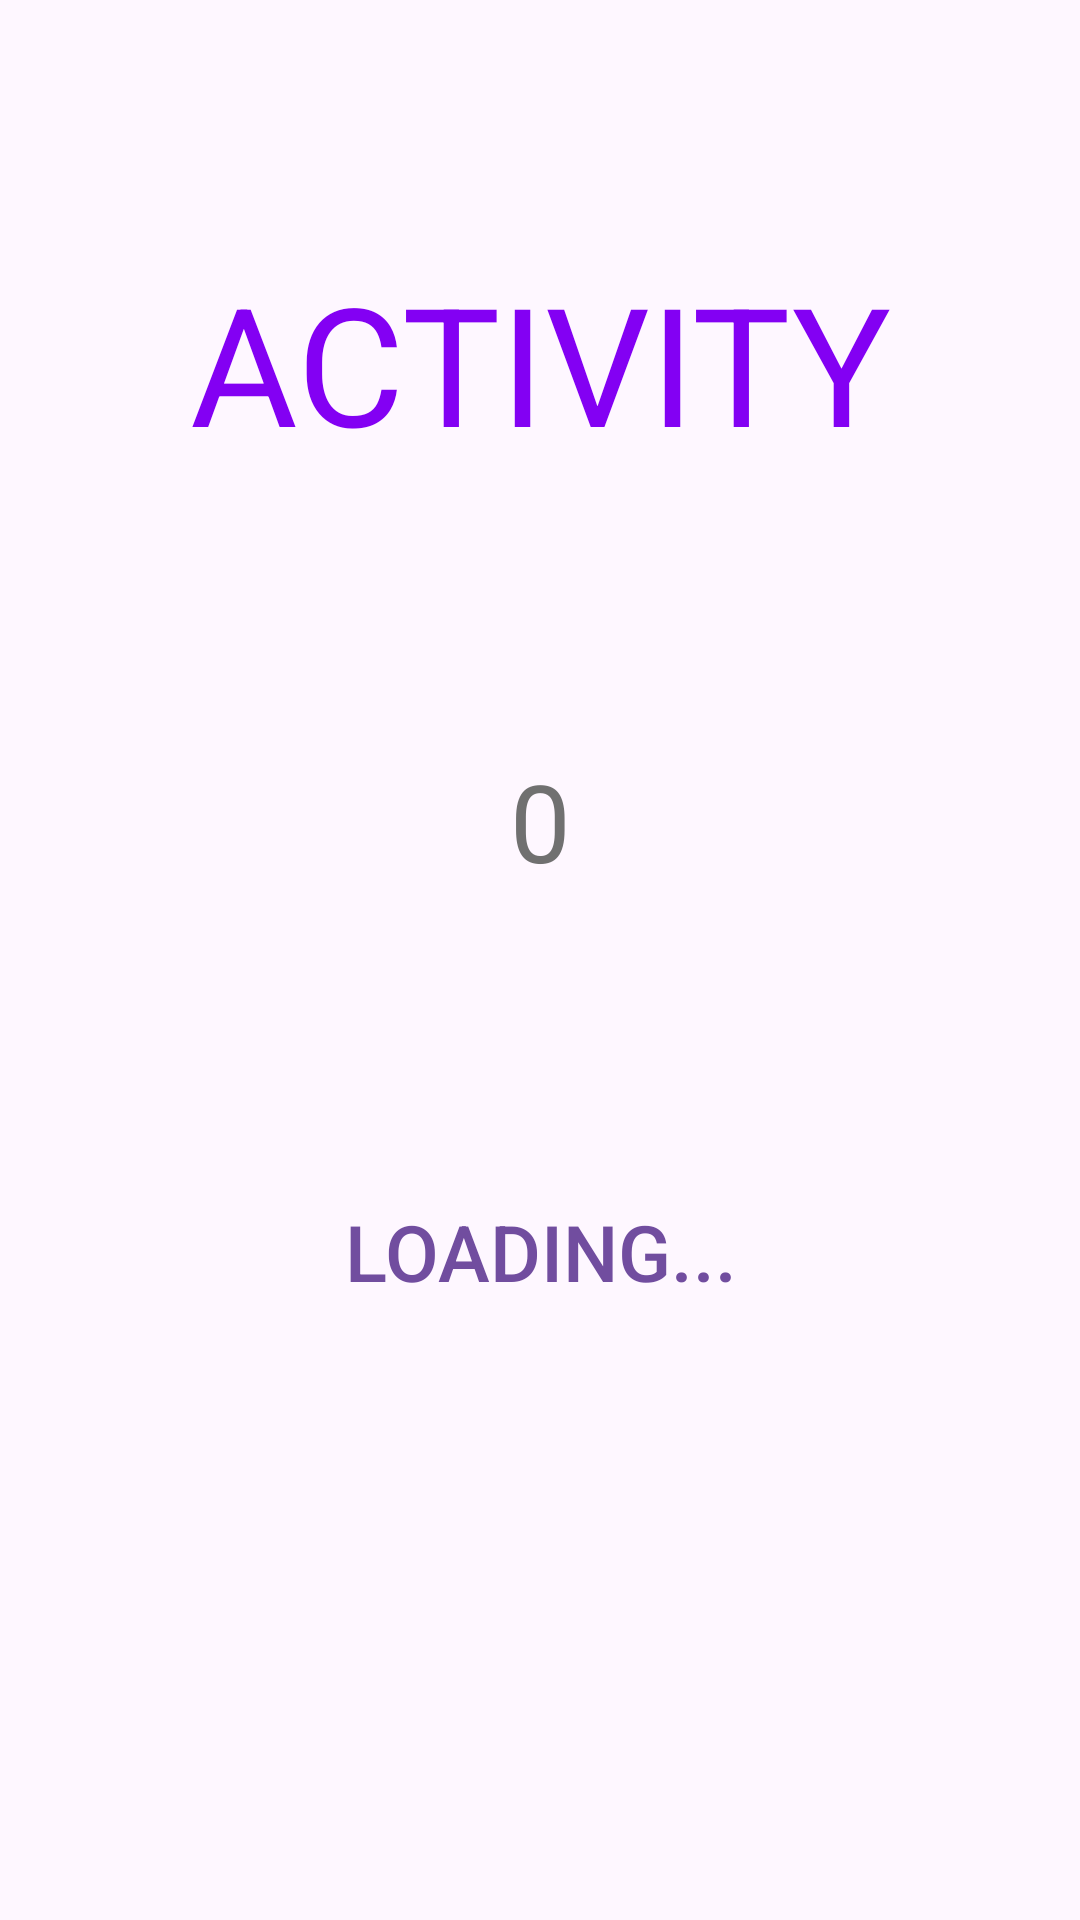

Produce the Android XML layout that renders to this screen, including the resource entries it uses.
<!-- AndroidManifest.xml: application theme Theme.Avaruussää -->
<!-- res/layout/activity_main.xml -->
<?xml version="1.0" encoding="utf-8"?>
<androidx.constraintlayout.widget.ConstraintLayout xmlns:android="http://schemas.android.com/apk/res/android"
    xmlns:app="http://schemas.android.com/apk/res-auto"
    xmlns:tools="http://schemas.android.com/tools"
    android:layout_width="match_parent"
    android:layout_height="match_parent"
    tools:context=".MainActivity">

    <TextView
        android:id="@+id/main_tv_activity_title"
        android:layout_width="wrap_content"
        android:layout_height="wrap_content"
        android:gravity="center"
        android:text="@string/main_activity_title"
        android:textColor="@color/purple"
        android:textSize="55sp"
        app:layout_constraintBottom_toBottomOf="parent"
        app:layout_constraintEnd_toEndOf="parent"
        app:layout_constraintHorizontal_bias="0.5"
        app:layout_constraintStart_toStartOf="parent"
        app:layout_constraintTop_toTopOf="parent"
        app:layout_constraintVertical_bias="0.148" />

    <TextView
        android:id="@+id/main_tv_activity_unit"
        android:layout_width="0dp"
        android:layout_height="0dp"
        android:text="(nT/s)"
        android:textColor="@color/purple"
        android:textSize="20sp"
        app:layout_constraintEnd_toEndOf="parent"
        app:layout_constraintHorizontal_bias="0.5"
        app:layout_constraintStart_toStartOf="parent"
        app:layout_constraintTop_toBottomOf="@+id/main_tv_activity_title" />

    <TextView
        android:id="@+id/main_tv_activity_value"
        android:layout_width="wrap_content"
        android:layout_height="wrap_content"
        android:layout_marginTop="92dp"
        android:fontFamily="sans-serif"
        android:gravity="center"
        android:text="0"
        android:textColor="@color/primary_dark"
        android:textSize="36sp"
        app:layout_constraintEnd_toEndOf="parent"
        app:layout_constraintHorizontal_bias="0.5"
        app:layout_constraintStart_toStartOf="parent"
        app:layout_constraintTop_toBottomOf="@+id/main_tv_activity_title" />

    <ImageButton
        android:id="@+id/main_btn_settings"
        android:layout_width="48dp"
        android:layout_height="48dp"
        android:layout_marginTop="16dp"
        android:layout_marginEnd="16dp"
        android:background="#00FFFFFF"
        android:contentDescription="@string/main_btn_settings_content_description"
        app:layout_constraintEnd_toEndOf="parent"
        app:layout_constraintTop_toTopOf="parent"
        app:srcCompat="@drawable/baseline_settings_24"
        app:tint="@color/icon_grey" />

    <Button
        android:id="@+id/main_btn_station"
        style="@style/Widget.AppCompat.Button.Borderless"
        android:layout_width="wrap_content"
        android:layout_height="wrap_content"
        android:layout_marginTop="92dp"
        android:backgroundTint="#00BC1515"
        android:text="loading..."
        android:textColor="@color/dark_purple"
        android:textSize="26sp"
        app:icon="@drawable/station_icon_large"
        app:iconGravity="end"
        app:iconTint="#CAC4D0"
        app:layout_constraintEnd_toEndOf="parent"
        app:layout_constraintHorizontal_bias="0.5"
        app:layout_constraintStart_toStartOf="parent"
        app:layout_constraintTop_toBottomOf="@+id/main_tv_activity_value" />



</androidx.constraintlayout.widget.ConstraintLayout>
<!-- resources referenced by this layout -->
<resources>
  <color name="dark_purple">#FF714d9f</color>
  <color name="icon_grey">#FF707070</color>
  <color name="primary_dark">#FF707070</color>
  <color name="purple">#FF8300f3</color>
  <!-- drawable station_icon_large: vector/xml drawable (drawable, 2138 chars, omitted) -->
  <string name="main_activity_title">ACTIVITY</string>
  <string name="main_btn_settings_content_description">To settings screen</string>
  <style name="Theme.Avaruussää" parent="Base.Theme.Avaruussää" />
  <style name="Base.Theme.Avaruussää" parent="Theme.Material3.DayNight.NoActionBar">
          <item name="backgroundColor">@color/background</item>
          <item name="android:windowSplashScreenBackground">@color/background</item>
  
      </style>
  <color name="background">#FF151515</color>
</resources>
